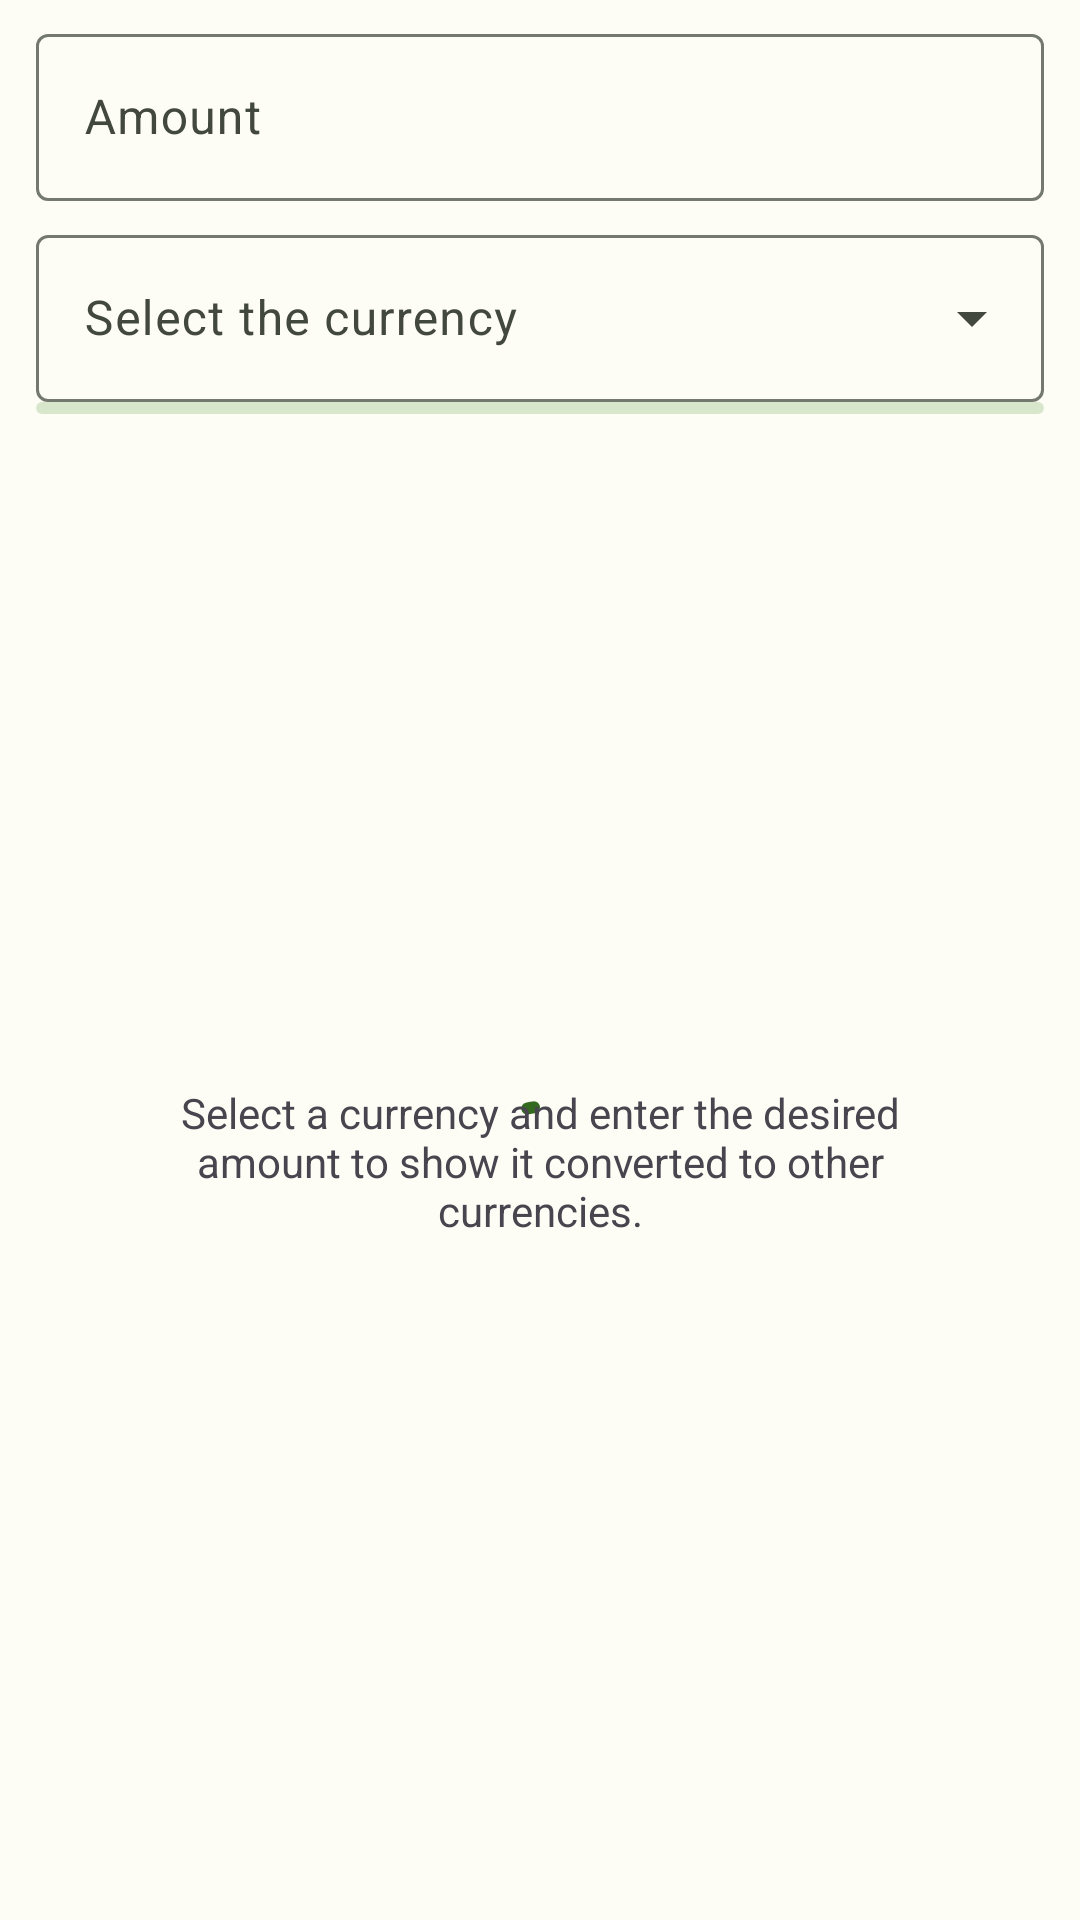

Here is an Android app screen rendered from its layout file. Give the layout XML and the strings, colors and styles it references.
<!-- AndroidManifest.xml: application theme Theme.CurrencyConverter -->
<!-- res/layout/fragment_currencies.xml -->
<?xml version="1.0" encoding="utf-8"?>
<androidx.constraintlayout.widget.ConstraintLayout xmlns:android="http://schemas.android.com/apk/res/android"
    xmlns:app="http://schemas.android.com/apk/res-auto"
    xmlns:tools="http://schemas.android.com/tools"
    android:layout_width="match_parent"
    android:layout_height="match_parent"
    android:paddingStart="12dp"
    android:paddingEnd="12dp"
    tools:context=".ui.CurrenciesFragment">

    <com.google.android.material.textfield.TextInputLayout
        android:id="@+id/currency_input"
        android:layout_width="match_parent"
        android:layout_height="wrap_content"
        android:layout_marginTop="6dp"
        android:hint="@string/currency_amount"
        app:endIconMode="clear_text"
        app:layout_constraintEnd_toEndOf="parent"
        app:layout_constraintStart_toStartOf="parent"
        app:layout_constraintTop_toTopOf="parent">

        <com.google.android.material.textfield.TextInputEditText
            android:layout_width="match_parent"
            android:layout_height="wrap_content"
            android:inputType="numberDecimal" />

    </com.google.android.material.textfield.TextInputLayout>

    <com.google.android.material.textfield.TextInputLayout
        android:id="@+id/currencies_dropdown"
        style="@style/Widget.Material3.TextInputLayout.OutlinedBox.ExposedDropdownMenu"
        android:layout_width="0dp"
        android:layout_height="wrap_content"
        android:layout_marginTop="6dp"
        android:hint="@string/currency_select"
        app:layout_constraintEnd_toEndOf="parent"
        app:layout_constraintStart_toStartOf="parent"
        app:layout_constraintTop_toBottomOf="@+id/currency_input">

        <AutoCompleteTextView
            android:layout_width="match_parent"
            android:layout_height="wrap_content"
            android:inputType="text" />

    </com.google.android.material.textfield.TextInputLayout>

    <com.google.android.material.progressindicator.LinearProgressIndicator
        android:id="@+id/progress_currencies"
        android:layout_width="match_parent"
        android:layout_height="wrap_content"
        android:indeterminate="true"
        app:layout_constraintEnd_toEndOf="parent"
        app:layout_constraintStart_toStartOf="parent"
        app:layout_constraintTop_toBottomOf="@+id/currencies_dropdown" />


    <androidx.recyclerview.widget.RecyclerView
        android:id="@+id/recyclerview"
        android:layout_width="match_parent"
        android:layout_height="0dp"
        app:layout_constraintBottom_toBottomOf="parent"
        app:layout_constraintEnd_toEndOf="parent"
        app:layout_constraintStart_toStartOf="parent"
        app:layout_constraintTop_toBottomOf="@+id/currencies_dropdown" />

    <com.google.android.material.progressindicator.CircularProgressIndicator
        android:id="@+id/circular_progress"
        android:layout_width="wrap_content"
        android:layout_height="wrap_content"
        android:indeterminate="true"
        app:layout_constraintBottom_toBottomOf="parent"
        app:layout_constraintEnd_toEndOf="parent"
        app:layout_constraintStart_toStartOf="parent"
        app:layout_constraintTop_toBottomOf="@+id/currencies_dropdown" />

    <TextView
        android:id="@+id/empty_list_label"
        android:layout_width="wrap_content"
        android:layout_height="wrap_content"
        android:gravity="center"
        android:paddingStart="30dp"
        android:paddingEnd="30dp"
        android:text="@string/empty_list"
        app:layout_constraintBottom_toBottomOf="parent"
        app:layout_constraintEnd_toEndOf="parent"
        app:layout_constraintStart_toStartOf="parent"
        app:layout_constraintTop_toBottomOf="@+id/currencies_dropdown" />


</androidx.constraintlayout.widget.ConstraintLayout>
<!-- resources referenced by this layout -->
<resources>
  <string name="currency_amount">Amount</string>
  <string name="currency_select">Select the currency</string>
  <string name="empty_list">Select a currency and enter the desired amount to show it converted to other currencies.</string>
  <style name="Theme.CurrencyConverter" parent="Base.Theme.CurrencyConverter">
          
          <item name="android:navigationBarColor">@android:color/transparent</item>
          <item name="android:statusBarColor">@android:color/transparent</item>
          <item name="android:windowLightStatusBar">?attr/isLightTheme</item>
      </style>
  <color name="md_theme_light_primary">#346A1F</color>
  <color name="md_theme_light_onPrimary">#FFFFFF</color>
  <color name="md_theme_light_primaryContainer">#B5F397</color>
  <color name="md_theme_light_onPrimaryContainer">#052100</color>
  <color name="md_theme_light_secondary">#55624C</color>
  <color name="md_theme_light_onSecondary">#FFFFFF</color>
  <color name="md_theme_light_secondaryContainer">#D8E7CB</color>
  <color name="md_theme_light_onSecondaryContainer">#131F0D</color>
  <color name="md_theme_light_tertiary">#386667</color>
  <color name="md_theme_light_onTertiary">#FFFFFF</color>
  <color name="md_theme_light_tertiaryContainer">#BBEBEC</color>
  <color name="md_theme_light_onTertiaryContainer">#002021</color>
  <color name="md_theme_light_error">#BA1A1A</color>
  <color name="md_theme_light_errorContainer">#FFDAD6</color>
  <color name="md_theme_light_onError">#FFFFFF</color>
  <color name="md_theme_light_onErrorContainer">#410002</color>
  <color name="md_theme_light_background">#FDFDF6</color>
  <color name="md_theme_light_onBackground">#1A1C18</color>
  <color name="md_theme_light_surface">#FDFDF6</color>
  <color name="md_theme_light_onSurface">#1A1C18</color>
  <color name="md_theme_light_surfaceVariant">#DFE4D7</color>
  <color name="md_theme_light_onSurfaceVariant">#43483F</color>
  <color name="md_theme_light_outline">#73796E</color>
  <color name="md_theme_light_inverseOnSurface">#F1F1EA</color>
  <color name="md_theme_light_inverseSurface">#2F312D</color>
  <color name="md_theme_light_inversePrimary">#9AD77E</color>
</resources>
